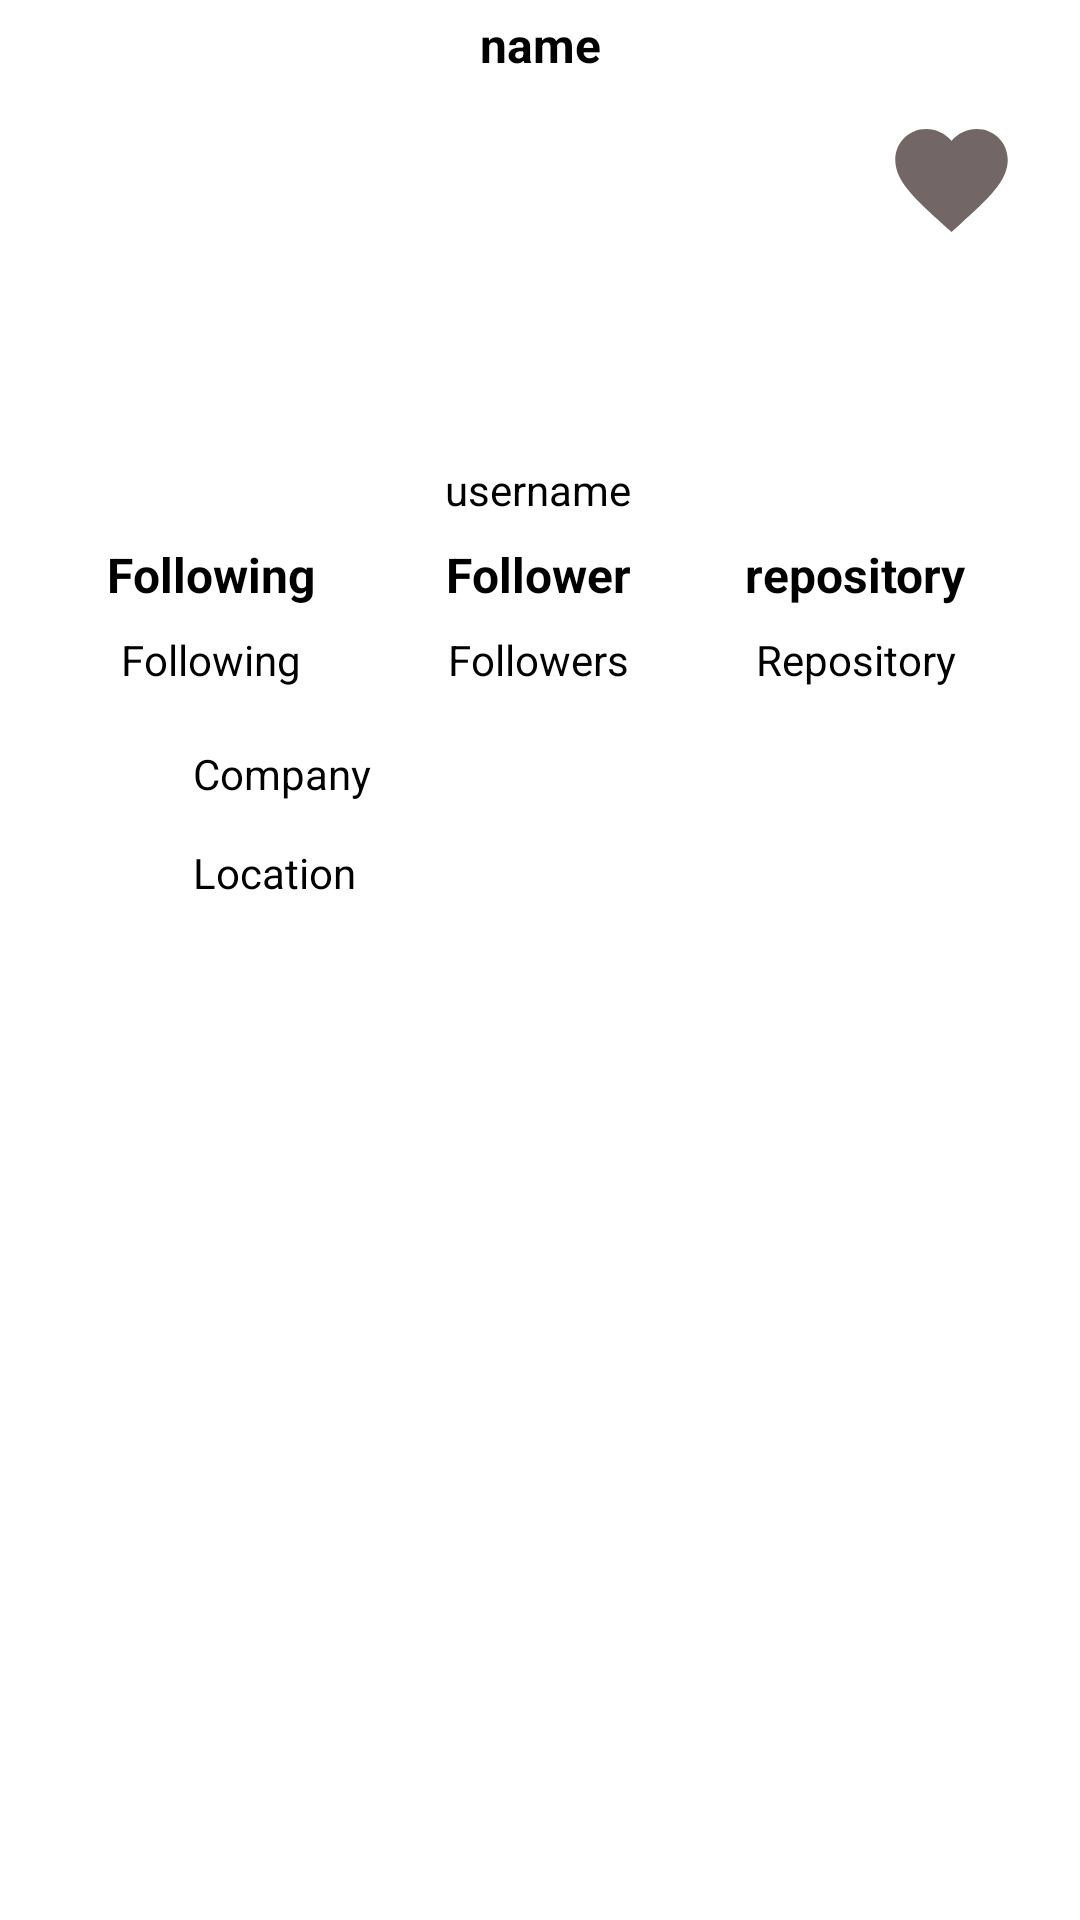

Produce the Android XML layout that renders to this screen, including the resource entries it uses.
<!-- AndroidManifest.xml: application theme Theme.Submission2AplikasiGithubUser -->
<!-- res/layout/activity_detail_user.xml -->
<?xml version="1.0" encoding="utf-8"?>
<androidx.constraintlayout.widget.ConstraintLayout xmlns:android="http://schemas.android.com/apk/res/android"
    xmlns:app="http://schemas.android.com/apk/res-auto"
    xmlns:tools="http://schemas.android.com/tools"
    android:layout_width="match_parent"
    android:layout_height="match_parent">
    
    <ImageView
        android:id="@+id/img_item_avatar"
        android:layout_width="100dp"
        android:layout_height="100dp"
        android:layout_marginTop="12dp"
        android:contentDescription="@string/avatar"
        app:layout_constraintEnd_toEndOf="parent"
        app:layout_constraintHorizontal_bias="0.498"
        app:layout_constraintStart_toStartOf="parent"
        app:layout_constraintTop_toBottomOf="@+id/tv_item_name"
        tools:ignore="ImageContrastCheck"
        tools:src="@tools:sample/avatars" />

    <TextView
        android:id="@+id/tv_item_repository"
        style="@style/title"
        android:layout_width="wrap_content"
        android:layout_height="22dp"
        android:text="@string/users_repository"
        app:layout_constraintEnd_toEndOf="parent"
        app:layout_constraintStart_toEndOf="@+id/tv_view_follower"
        app:layout_constraintTop_toTopOf="@+id/tv_view_follower" />

    <TextView
        android:id="@+id/follower"
        style="@style/content"
        android:layout_width="wrap_content"
        android:layout_height="0dp"
        android:layout_marginTop="8dp"
        android:text="@string/follower"
        app:layout_constraintEnd_toEndOf="@+id/tv_view_follower"
        app:layout_constraintStart_toStartOf="@+id/tv_view_follower"
        app:layout_constraintTop_toBottomOf="@+id/tv_view_follower" />

    <TextView
        android:id="@+id/repository"
        style="@style/content"
        android:layout_width="wrap_content"
        android:layout_height="19dp"
        android:text="@string/repository"
        app:layout_constraintEnd_toEndOf="@+id/tv_item_repository"
        app:layout_constraintStart_toStartOf="@+id/tv_item_repository"
        app:layout_constraintTop_toTopOf="@+id/follower" />

    <TextView
        android:id="@+id/following"
        style="@style/content"
        android:layout_width="wrap_content"
        android:layout_height="wrap_content"
        android:text="@string/following"
        app:layout_constraintEnd_toEndOf="@+id/tv_view_following"
        app:layout_constraintStart_toStartOf="@+id/tv_view_following"
        app:layout_constraintTop_toTopOf="@+id/follower" />

    <TextView
        android:id="@+id/tv_view_following"
        style="@style/title"
        android:layout_width="wrap_content"
        android:layout_height="wrap_content"
        android:layout_marginEnd="8dp"
        android:text="@string/users_following"
        app:layout_constraintEnd_toStartOf="@+id/tv_view_follower"
        app:layout_constraintStart_toStartOf="parent"
        app:layout_constraintTop_toTopOf="@+id/tv_view_follower" />

    <TextView
        android:id="@+id/tv_item_name"
        style="@style/title"
        android:layout_width="wrap_content"
        android:layout_height="wrap_content"
        android:layout_marginTop="4dp"
        android:text="@string/users_name"
        android:textAlignment="center"
        app:layout_constraintEnd_toEndOf="parent"
        app:layout_constraintStart_toStartOf="parent"
        app:layout_constraintTop_toTopOf="parent" />

    <TextView
        android:id="@+id/tv_view_follower"
        style="@style/title"
        android:layout_width="wrap_content"
        android:layout_height="wrap_content"
        android:layout_marginTop="8dp"
        android:text="@string/users_follower"
        app:layout_constraintEnd_toEndOf="@+id/tv_item_username"
        app:layout_constraintStart_toStartOf="@+id/tv_item_username"
        app:layout_constraintTop_toBottomOf="@+id/tv_item_username" />

    <TextView
        android:id="@+id/tv_item_username"
        style="@style/content"
        android:layout_width="wrap_content"
        android:layout_height="19dp"
        android:layout_marginTop="16dp"
        android:text="@string/users_username"
        android:textAlignment="center"
        app:layout_constraintEnd_toEndOf="@+id/img_item_avatar"
        app:layout_constraintStart_toStartOf="@+id/img_item_avatar"
        app:layout_constraintTop_toBottomOf="@+id/img_item_avatar" />


    <ImageView
        android:id="@+id/img_item_company"
        style="@style/mode"
        android:layout_width="0dp"
        android:layout_height="25dp"
        android:layout_marginStart="16dp"
        android:layout_marginTop="16dp"
        android:contentDescription="@string/company"
        android:src="@drawable/ic_baseline_work_24"
        app:layout_constraintStart_toStartOf="@+id/following"
        app:layout_constraintTop_toBottomOf="@+id/following" />

    <TextView
        android:id="@+id/tv_item_company"
        style="@style/content"
        android:layout_width="0dp"
        android:layout_height="wrap_content"
        android:layout_marginStart="8dp"
        android:text="@string/users_company"
        app:layout_constraintBottom_toBottomOf="@+id/img_item_company"
        app:layout_constraintEnd_toEndOf="@+id/repository"
        app:layout_constraintStart_toEndOf="@+id/img_item_company"
        app:layout_constraintTop_toTopOf="@+id/img_item_company" />

    <ImageView
        android:id="@+id/img_item_location"
        style="@style/mode"
        android:layout_width="25dp"
        android:layout_height="25dp"
        android:layout_marginTop="8dp"
        android:contentDescription="@string/location"
        android:src="@drawable/ic_baseline_location_city_24"
        app:layout_constraintStart_toStartOf="@+id/img_item_company"
        app:layout_constraintTop_toBottomOf="@+id/img_item_company" />

    <TextView
        android:id="@+id/tv_item_location"
        style="@style/content"
        android:layout_width="0dp"
        android:layout_height="wrap_content"
        android:text="@string/users_location"
        app:layout_constraintBottom_toBottomOf="@+id/img_item_location"
        app:layout_constraintEnd_toEndOf="@+id/tv_item_company"
        app:layout_constraintStart_toStartOf="@+id/tv_item_company"
        app:layout_constraintTop_toTopOf="@+id/img_item_location" />



    <com.google.android.material.tabs.TabLayout
        android:id="@+id/tabs"
        android:layout_width="0dp"
        android:layout_height="wrap_content"
        android:layout_marginStart="8dp"
        android:layout_marginTop="16dp"
        android:layout_marginEnd="8dp"
        app:layout_constraintEnd_toEndOf="parent"
        app:layout_constraintStart_toStartOf="parent"
        app:layout_constraintTop_toBottomOf="@+id/tv_item_location" />

    <androidx.viewpager2.widget.ViewPager2
        android:id="@+id/view_pager"
        android:layout_width="0dp"
        android:layout_height="0dp"
        app:layout_constraintBottom_toBottomOf="parent"
        app:layout_constraintEnd_toEndOf="parent"
        app:layout_constraintHorizontal_bias="0.0"
        app:layout_constraintStart_toStartOf="parent"
        app:layout_constraintTop_toBottomOf="@+id/tabs"
        app:layout_constraintVertical_bias="0.0" >

</androidx.viewpager2.widget.ViewPager2>

    <ProgressBar
        android:id="@+id/progressBar"
        android:layout_width="48dp"
        android:layout_height="wrap_content"
        app:layout_constraintBottom_toBottomOf="parent"
        app:layout_constraintEnd_toEndOf="parent"
        app:layout_constraintStart_toStartOf="parent"
        app:layout_constraintTop_toTopOf="parent"
        app:layout_constraintVertical_bias="0.07999998" />

    <ToggleButton
        android:id="@+id/fvuser"
        android:layout_width="45dp"
        android:layout_height="45dp"
        android:layout_marginTop="24dp"
        android:textOn=""
        android:textOff=""
        android:focusableInTouchMode="false"
        android:focusable="false"
        android:background="@drawable/favorite_toggle"
        app:layout_constraintBottom_toBottomOf="@+id/progressBar"
        app:layout_constraintEnd_toEndOf="parent"
        app:layout_constraintHorizontal_bias="0.764"
        app:layout_constraintStart_toEndOf="@+id/img_item_avatar"
        app:layout_constraintTop_toTopOf="parent" />

</androidx.constraintlayout.widget.ConstraintLayout>
<!-- resources referenced by this layout -->
<resources>
  <!-- drawable favorite_toggle (drawable) -->
  <?xml version="1.0" encoding="utf-8"?>
  <selector xmlns:android="http://schemas.android.com/apk/res/android">
      <item
          android:state_checked="true"
          android:drawable="@drawable/ic_favorite_red">
          <shape android:shape="oval" android:padding="90dp">
          <solid android:color="@color/limefirst"/>
          <padding />
          <corners
              android:bottomRightRadius="15dp"
              android:bottomLeftRadius="15dp"
              android:topLeftRadius="15dp"
              android:topRightRadius="15dp"/>
          </shape>
      </item>
      <item
          android:drawable="@drawable/ic_favorite_greyed"
          android:state_checked="false">
  
      </item>
  </selector>
  <string name="avatar">avatar</string>
  <string name="company">company</string>
  <string name="follower">Followers</string>
  <string name="following">Following</string>
  <string name="location">location</string>
  <string name="repository">Repository</string>
  <string name="users_company">Company</string>
  <string name="users_follower">Follower</string>
  <string name="users_following">Following</string>
  <string name="users_location">Location</string>
  <string name="users_name">name</string>
  <string name="users_repository">repository</string>
  <string name="users_username">username</string>
  <style name="content">
          <item name="android:textColor">@color/black</item>
          <item name="android:textSize">14sp</item>
      </style>
  <style name="mode">
          <item name="android:color">@color/black</item>
      </style>
  <style name="title">
          <item name="android:lineSpacingMultiplier">1.5</item>
          <item name="android:textSize">16sp</item>
          <item name="android:textColor">@color/black</item>
          <item name="android:textStyle">bold</item>
      </style>
  <style name="Theme.Submission2AplikasiGithubUser" parent="Theme.MaterialComponents.DayNight.DarkActionBar">
          <item name="colorPrimary">@color/limesec</item>
          <item name="colorPrimaryVariant">@color/limetri</item>
          <item name="colorOnPrimary">@color/white</item>
          <item name="colorSecondary">@color/limefirst</item>
          <item name="colorSecondaryVariant">@color/limetri</item>
          <item name="colorOnSecondary">@color/black</item>
          <item name="android:statusBarColor" tools:targetApi="l">?attr/colorPrimaryVariant</item>
      </style>
  <!-- drawable ic_favorite_red (drawable) -->
  <vector android:height="24dp" android:tint="#D92D2D"
      android:viewportHeight="24" android:viewportWidth="24"
      android:width="24dp" xmlns:android="http://schemas.android.com/apk/res/android">
      <path android:fillColor="@android:color/white" android:pathData="M12,21.35l-1.45,-1.32C5.4,15.36 2,12.28 2,8.5 2,5.42 4.42,3 7.5,3c1.74,0 3.41,0.81 4.5,2.09C13.09,3.81 14.76,3 16.5,3 19.58,3 22,5.42 22,8.5c0,3.78 -3.4,6.86 -8.55,11.54L12,21.35z"/>
  </vector>
  <color name="limefirst">#c0ca33</color>
  <!-- drawable ic_favorite_greyed (drawable) -->
  <vector android:height="24dp" android:tint="#726666"
      android:viewportHeight="24" android:viewportWidth="24"
      android:width="24dp" xmlns:android="http://schemas.android.com/apk/res/android">
      <path android:fillColor="@android:color/white" android:pathData="M12,21.35l-1.45,-1.32C5.4,15.36 2,12.28 2,8.5 2,5.42 4.42,3 7.5,3c1.74,0 3.41,0.81 4.5,2.09C13.09,3.81 14.76,3 16.5,3 19.58,3 22,5.42 22,8.5c0,3.78 -3.4,6.86 -8.55,11.54L12,21.35z"/>
  </vector>
  <color name="black">#FF000000</color>
  <color name="limesec">#cddc39</color>
  <color name="limetri">#c0ca33</color>
  <color name="white">#FFFFFFFF</color>
</resources>
